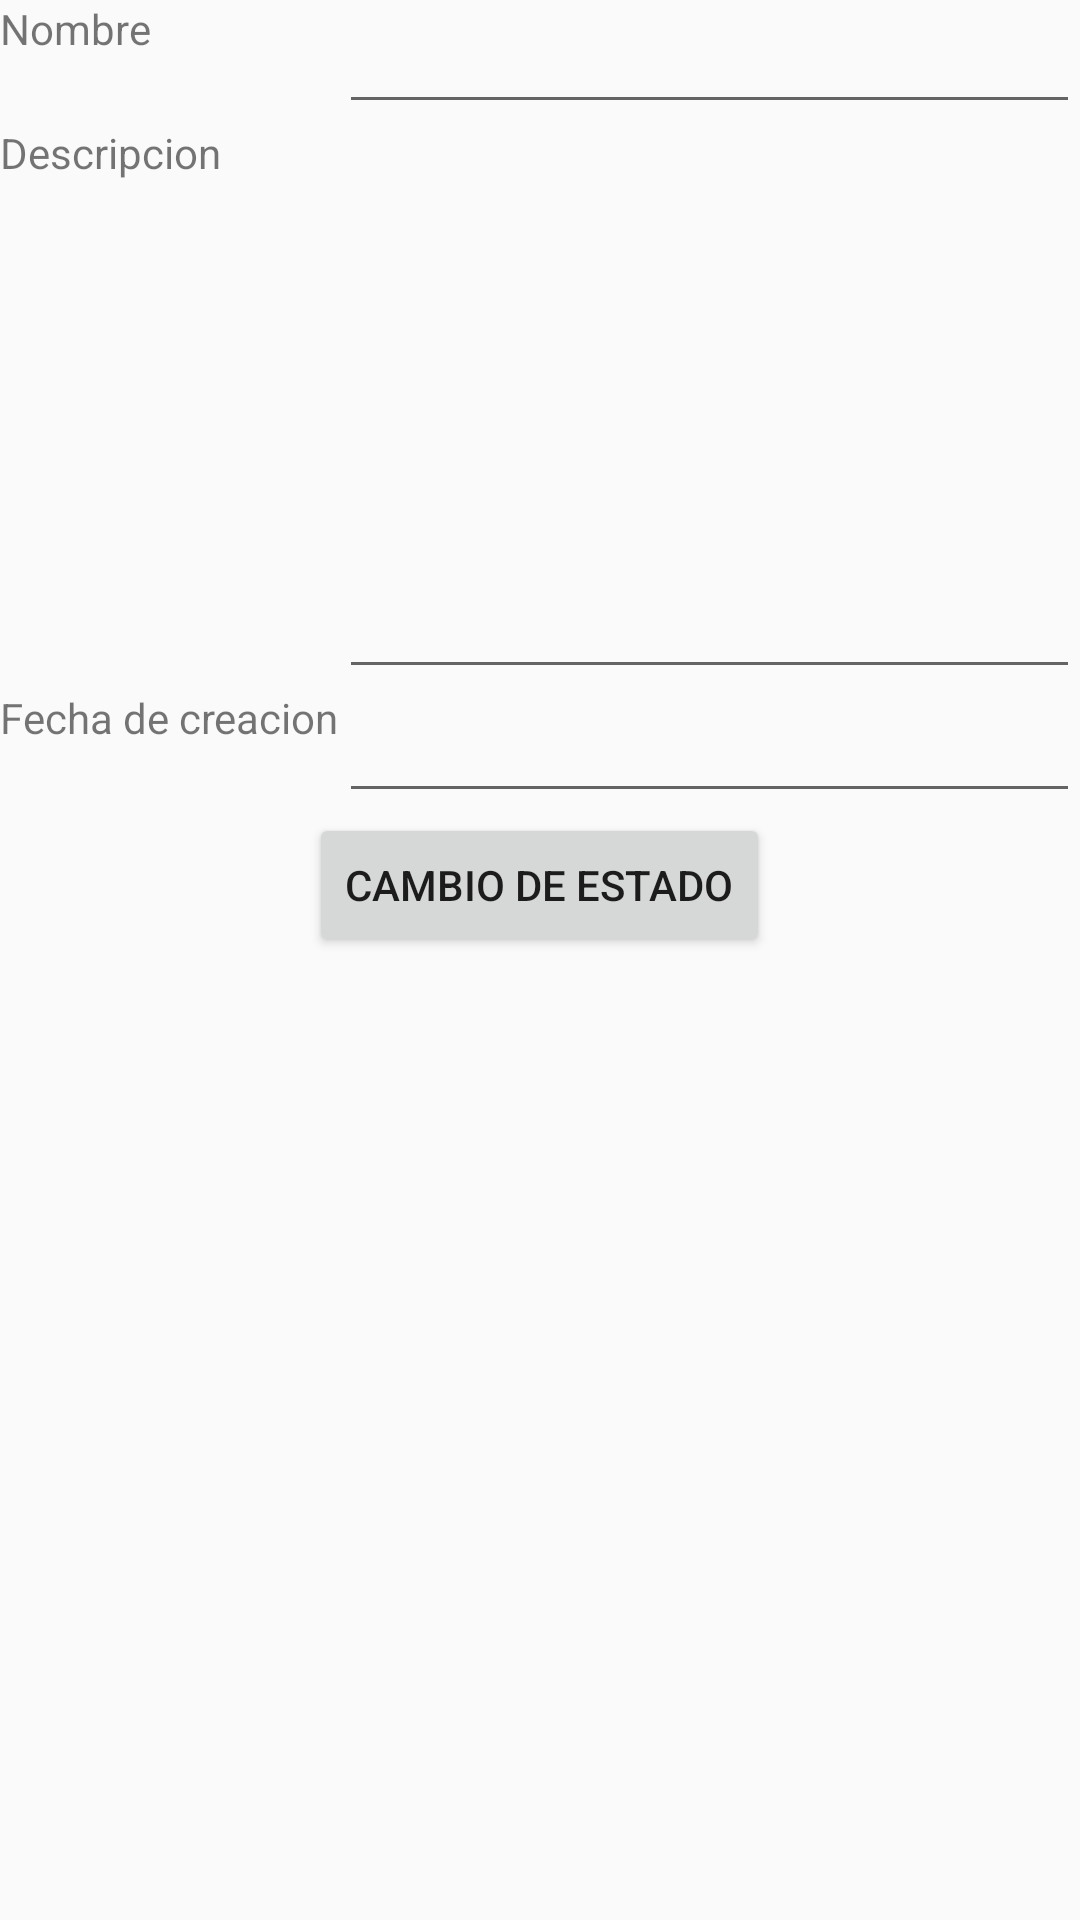

Produce the Android XML layout that renders to this screen, including the resource entries it uses.
<!-- AndroidManifest.xml: application theme AppTheme -->
<!-- res/layout/activity_inventory.xml -->
<?xml version="1.0" encoding="utf-8"?>
<TableLayout xmlns:android="http://schemas.android.com/apk/res/android"
             android:layout_width="match_parent"
             android:layout_height="match_parent"
                android:stretchColumns="1"
             android:id="@+id/android.R.id.content">
    

    <TableRow android:layout_width="match_parent"
                android:layout_height="match_parent">

        <TextView
            android:id="@+id/txtV_Name"
            android:layout_height="match_parent"
            android:layout_width="match_parent"
            android:text="@string/txtV_Name"
            android:labelFor="@+id/txtV_Name"
            android:inputType="text"/>

        <EditText
            android:id="@+id/edT_Name"
            android:layout_height="match_parent"
            android:layout_width="match_parent"/>

    </TableRow>

    <TableRow android:layout_width="match_parent"
              android:layout_height="match_parent">

        <TextView
            android:id="@+id/txtV_Desc"
            android:layout_height="match_parent"
            android:layout_width="match_parent"
            android:text="@string/edT_Description"
            android:labelFor="@+id/edT_Desc"/>

        <EditText
            android:id="@+id/edT_Desc"
            android:layout_height="match_parent"
            android:layout_width="match_parent"
            android:inputType="textMultiLine"
            android:lines="8"/>

    </TableRow>

    <TableRow android:layout_width="match_parent"
              android:layout_height="match_parent">

        <TextView
            android:id="@+id/txtV_CreationDate"
            android:layout_height="match_parent"
            android:layout_width="match_parent"
            android:text="@string/txtV_CreationDate"
            android:labelFor="@+id/edT_CreationDate"/>

        <EditText
            android:id="@+id/edT_CreationDate"
            android:layout_height="match_parent"
            android:layout_width="match_parent"
            android:inputType="date"/>

    </TableRow>

    <TableRow android:layout_width="match_parent"
              android:layout_height="match_parent">

            <Button
                android:id="@+id/btn_ChangeState"
                android:layout_height="wrap_content"
                android:layout_width="wrap_content"
                android:text="@string/btn_ChangeState"
                android:layout_span="2"
                android:layout_gravity="center"/>

        </TableRow>

</TableLayout>
<!-- resources referenced by this layout -->
<resources>
  <string name="btn_ChangeState">Cambio de estado</string>
  <string name="edT_Description">Descripcion</string>
  <string name="txtV_CreationDate">Fecha de creacion</string>
  <string name="txtV_Name">Nombre</string>
  <style name="AppTheme" parent="Theme.AppCompat.Light.DarkActionBar">
          
          <item name="colorPrimary">@color/colorPrimary</item>
          <item name="colorPrimaryDark">@color/colorPrimaryDark</item>
          <item name="colorAccent">@color/colorAccent</item>
      </style>
  <color name="colorPrimary">#7986cb</color>
  <color name="colorPrimaryDark">#49599a</color>
  <color name="colorAccent">#ea8a0c</color>
</resources>
